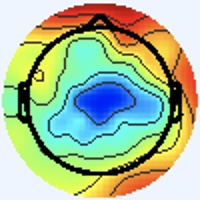

The data file committed next to this chart (first rows):
[238 245 255], [238 245 255], [238 245 255], [238 245 255], [238 245 255], [238 245 255], [238 245 255], [238 245 255], [238 245 255], [238 245 255], [238 245 255], [238 245 255], [238 245 255], [238 245 255], [238 245 255], [238 245 255], [238 245 255], [238 245 255], [238 245 255], [238 245 255], [238 245 255], [238 245 255], [238 245 255], [238 245 255]
[238 245 255], [238 245 255], [238 245 255], [238 245 255], [238 245 255], [238 245 255], [238 245 255], [238 245 255], [238 245 255], [238 245 255], [238 245 255], [238 245 255], [238 245 255], [238 245 255], [238 245 255], [238 245 255], [238 245 255], [238 245 255], [238 245 255], [238 245 255], [238 245 255], [238 245 255], [238 245 255], [238 245 255]
[238 245 255], [238 245 255], [238 245 255], [238 245 255], [238 245 255], [238 245 255], [238 245 255], [238 245 255], [238 245 255], [238 245 255], [238 245 255], [238 245 255], [238 245 255], [238 245 255], [238 245 255], [238 245 255], [238 245 255], [238 245 255], [238 245 255], [238 245 255], [238 245 255], [238 245 255], [238 245 255], [238 245 255]
[238 245 255], [238 245 255], [238 245 255], [238 245 255], [238 245 255], [238 245 255], [238 245 255], [238 245 255], [238 245 255], [238 245 255], [238 245 255], [238 245 255], [238 245 255], [238 245 255], [238 245 255], [238 245 255], [238 245 255], [238 245 255], [238 245 255], [238 245 255], [238 245 255], [238 245 255], [238 245 255], [238 245 255]
[238 245 255], [238 245 255], [238 245 255], [238 245 255], [238 245 255], [238 245 255], [238 245 255], [238 245 255], [238 245 255], [238 245 255], [238 245 255], [238 245 255], [238 245 255], [238 245 255], [238 245 255], [238 245 255], [238 245 255], [238 245 255], [238 245 255], [238 245 255], [238 245 255], [238 245 255], [238 245 255], [238 245 255]
[238 245 255], [238 245 255], [238 245 255], [238 245 255], [238 245 255], [238 245 255], [238 245 255], [238 245 255], [238 245 255], [238 245 255], [238 245 255], [238 245 255], [238 245 255], [238 245 255], [238 245 255], [238 245 255], [238 245 255], [238 245 255], [238 245 255], [238 245 255], [238 245 255], [238 245 255], [238 245 255], [238 245 255]
[238 245 255], [238 245 255], [238 245 255], [238 245 255], [238 245 255], [238 245 255], [238 245 255], [238 245 255], [238 245 255], [238 245 255], [238 245 255], [238 245 255], [238 245 255], [238 245 255], [238 245 255], [238 245 255], [238 245 255], [238 245 255], [238 245 255], [238 245 255], [238 245 255], [238 245 255], [238 245 255], [238 245 255]
[238 245 255], [238 245 255], [238 245 255], [238 245 255], [238 245 255], [238 245 255], [238 245 255], [238 245 255], [238 245 255], [238 245 255], [238 245 255], [238 245 255], [238 245 255], [238 245 255], [238 245 255], [238 245 255], [238 245 255], [238 245 255], [238 245 255], [238 245 255], [238 245 255], [238 245 255], [238 245 255], [238 245 255]
[238 245 255], [238 245 255], [238 245 255], [238 245 255], [238 245 255], [238 245 255], [238 245 255], [238 245 255], [238 245 255], [238 245 255], [238 245 255], [238 245 255], [238 245 255], [238 245 255], [238 245 255], [238 245 255], [238 245 255], [238 245 255], [238 245 255], [238 245 255], [238 245 255], [238 245 255], [238 245 255], [238 245 255]
[238 245 255], [238 245 255], [238 245 255], [238 245 255], [238 245 255], [238 245 255], [238 245 255], [238 245 255], [238 245 255], [238 245 255], [238 245 255], [238 245 255], [238 245 255], [238 245 255], [238 245 255], [238 245 255], [238 245 255], [238 245 255], [238 245 255], [238 245 255], [238 245 255], [238 245 255], [238 245 255], [238 245 255]
[238 245 255], [238 245 255], [238 245 255], [238 245 255], [238 245 255], [238 245 255], [238 245 255], [238 245 255], [238 245 255], [238 245 255], [238 245 255], [238 245 255], [238 245 255], [238 245 255], [238 245 255], [238 245 255], [238 245 255], [238 245 255], [238 245 255], [238 245 255], [238 245 255], [238 245 255], [238 245 255], [238 245 255]
[238 245 255], [238 245 255], [238 245 255], [238 245 255], [238 245 255], [238 245 255], [238 245 255], [238 245 255], [238 245 255], [238 245 255], [238 245 255], [238 245 255], [238 245 255], [238 245 255], [238 245 255], [238 245 255], [238 245 255], [238 245 255], [238 245 255], [238 245 255], [238 245 255], [238 245 255], [238 245 255], [238 245 255]
[238 245 255], [238 245 255], [238 245 255], [238 245 255], [238 245 255], [238 245 255], [238 245 255], [238 245 255], [238 245 255], [238 245 255], [238 245 255], [238 245 255], [238 245 255], [238 245 255], [238 245 255], [238 245 255], [238 245 255], [238 245 255], [238 245 255], [238 245 255], [238 245 255], [238 245 255], [238 245 255], [238 245 255]
[238 245 255], [238 245 255], [238 245 255], [238 245 255], [238 245 255], [238 245 255], [238 245 255], [238 245 255], [238 245 255], [238 245 255], [238 245 255], [238 245 255], [238 245 255], [238 245 255], [238 245 255], [238 245 255], [238 245 255], [238 245 255], [238 245 255], [238 245 255], [238 245 255], [238 245 255], [238 245 255], [238 245 255]
[238 245 255], [238 245 255], [238 245 255], [238 245 255], [238 245 255], [238 245 255], [238 245 255], [238 245 255], [238 245 255], [238 245 255], [238 245 255], [238 245 255], [238 245 255], [238 245 255], [238 245 255], [238 245 255], [238 245 255], [238 245 255], [238 245 255], [238 245 255], [238 245 255], [238 245 255], [238 245 255], [238 245 255]
[238 245 255], [238 245 255], [238 245 255], [238 245 255], [238 245 255], [238 245 255], [238 245 255], [238 245 255], [238 245 255], [238 245 255], [238 245 255], [238 245 255], [238 245 255], [238 245 255], [238 245 255], [238 245 255], [238 244 255], [238 244 255], [238 245 255], [238 245 255], [238 245 253], [238 245 253], [238 245 255], [238 245 255]
[238 245 255], [238 245 255], [238 245 255], [238 245 255], [238 245 255], [238 245 255], [238 245 255], [238 245 255], [238 245 255], [238 245 255], [238 245 255], [238 245 255], [238 245 255], [238 245 255], [238 245 255], [238 244 255], [238 244 255], [238 244 255], [238 245 255], [238 245 253], [238 245 251], [238 245 251], [238 245 253], [238 245 255]
[238 245 255], [238 245 255], [238 245 255], [238 245 255], [238 245 255], [238 245 255], [238 245 255], [238 245 255], [238 245 255], [238 245 255], [238 245 255], [238 245 255], [238 245 255], [238 245 255], [238 245 255], [238 244 255], [238 244 255], [238 244 255], [238 245 255], [238 245 253], [238 245 251], [238 245 251], [238 245 255], [238 245 255]
[238 245 255], [238 245 255], [238 245 255], [238 245 255], [238 245 255], [238 245 255], [238 245 255], [238 245 255], [238 245 255], [238 245 255], [238 245 255], [238 245 255], [238 245 255], [238 245 255], [238 245 255], [238 245 255], [238 244 255], [238 244 255], [238 245 255], [238 245 253], [238 245 253], [238 245 253], [238 245 255], [238 244 255]
[238 245 255], [238 245 255], [238 245 255], [238 245 255], [238 245 255], [238 245 255], [238 245 255], [238 245 255], [238 245 255], [238 245 255], [238 245 255], [238 245 255], [238 245 255], [238 245 255], [238 245 255], [238 245 255], [238 245 255], [238 245 255], [238 245 253], [238 245 253], [238 245 253], [238 245 255], [238 244 255], [238 244 255]
[238 245 255], [238 245 255], [238 245 255], [238 245 255], [238 245 255], [238 245 255], [238 245 255], [238 245 255], [238 245 255], [238 245 255], [238 245 255], [238 245 255], [238 245 255], [238 245 255], [238 245 255], [238 245 255], [238 245 255], [238 245 253], [238 245 253], [238 245 253], [238 245 255], [238 244 255], [238 244 255], [238 244 255]
[238 245 255], [238 245 255], [238 245 255], [238 245 255], [238 245 255], [238 245 255], [238 245 255], [238 245 255], [238 245 255], [238 245 255], [238 245 255], [238 245 255], [238 245 255], [238 245 255], [238 245 255], [238 245 255], [238 245 253], [238 245 253], [238 245 253], [238 245 255], [238 244 255], [238 244 255], [238 244 255], [238 244 255]
[238 245 255], [238 245 255], [238 245 255], [238 245 255], [238 245 255], [238 245 255], [238 245 255], [238 245 255], [238 245 255], [238 245 255], [238 245 255], [238 245 255], [238 245 255], [238 245 255], [238 245 255], [238 245 255], [238 245 253], [238 245 253], [238 245 253], [238 245 255], [238 244 255], [238 244 255], [238 244 255], [238 244 255]
[238 245 255], [238 245 255], [238 245 255], [238 245 255], [238 245 255], [238 245 255], [238 245 255], [238 245 255], [238 245 255], [238 245 255], [238 245 255], [238 245 255], [238 245 255], [238 245 255], [238 245 255], [238 245 255], [238 245 253], [238 245 253], [238 245 255], [238 245 255], [238 244 255], [238 244 255], [238 244 255], [238 244 255]
[238 245 255], [238 245 255], [238 245 255], [238 245 255], [238 245 255], [238 245 255], [238 245 255], [238 245 255], [238 245 255], [238 245 255], [238 245 255], [238 245 255], [238 245 255], [238 245 255], [238 245 255], [238 245 255], [238 245 253], [238 245 253], [238 245 255], [238 244 255], [238 244 255], [238 244 255], [238 245 255], [238 245 253]
[238 245 255], [238 245 255], [238 245 255], [238 245 255], [238 245 255], [238 245 255], [238 245 255], [238 245 255], [238 245 255], [238 245 255], [238 245 255], [238 245 255], [238 245 255], [238 245 255], [238 245 255], [238 245 255], [238 245 253], [238 245 255], [238 244 255], [238 244 255], [238 244 255], [238 245 255], [238 245 253], [238 245 253]
[238 245 255], [238 245 255], [238 245 255], [238 245 255], [238 245 255], [238 245 255], [238 245 255], [238 245 255], [238 245 255], [238 245 255], [238 245 255], [238 245 255], [238 245 255], [238 245 255], [238 245 255], [238 245 255], [238 245 255], [238 245 255], [238 244 255], [238 244 255], [238 245 255], [238 245 255], [238 245 253], [238 245 251]
[238 245 255], [238 245 255], [238 245 255], [238 245 255], [238 245 255], [238 245 255], [238 245 255], [238 245 255], [238 245 255], [238 245 255], [238 245 255], [238 245 255], [238 245 255], [238 245 255], [238 245 255], [238 245 255], [238 245 255], [238 245 255], [238 244 255], [238 244 255], [238 245 255], [238 245 253], [238 245 251], [238 245 251]
[238 245 255], [238 245 255], [238 245 255], [238 245 255], [238 245 255], [238 245 255], [238 245 255], [238 245 255], [238 245 255], [238 245 255], [238 245 255], [238 245 255], [238 245 255], [238 245 255], [238 245 255], [238 245 255], [238 245 255], [238 245 255], [238 244 255], [238 244 255], [238 245 255], [238 245 253], [238 245 251], [238 245 251]
[238 245 255], [238 245 255], [238 245 255], [238 245 255], [238 245 255], [238 245 255], [238 245 255], [238 245 255], [238 245 255], [238 245 255], [238 245 255], [238 245 255], [238 245 255], [238 245 255], [238 245 255], [238 245 255], [238 245 255], [238 245 255], [238 244 255], [238 245 255], [238 245 255], [238 245 253], [238 245 253], [238 245 253]
[238 245 255], [238 245 255], [238 245 255], [238 245 255], [238 245 255], [238 245 255], [238 245 255], [238 245 255], [238 245 255], [238 245 255], [238 245 255], [238 245 255], [238 245 255], [238 245 255], [238 245 255], [238 245 255], [238 245 253], [238 245 253], [238 245 255], [238 245 255], [238 245 255], [238 245 253], [238 245 253], [238 245 253]
[238 245 255], [238 245 255], [238 245 255], [238 245 255], [238 245 255], [238 245 255], [238 245 255], [238 245 255], [238 245 255], [238 245 255], [238 245 255], [238 245 255], [238 245 255], [238 245 255], [238 245 255], [238 245 255], [238 245 253], [238 245 253], [238 245 255], [238 245 255], [238 245 255], [238 245 255], [238 245 255], [238 245 255]
[238 245 255], [238 245 255], [238 245 255], [238 245 255], [238 245 255], [238 245 255], [238 245 255], [238 245 255], [238 245 255], [238 245 255], [238 245 255], [238 245 255], [238 245 255], [238 245 255], [238 245 255], [238 245 255], [240 244 253], [238 245 253], [238 245 253], [237 246 255], [237 246 255], [238 244 255], [238 244 255], [238 245 255]
[238 245 255], [238 245 255], [238 245 255], [238 245 255], [238 245 255], [238 245 255], [238 245 255], [238 245 255], [238 245 255], [238 245 255], [238 245 255], [238 245 255], [238 245 255], [238 245 255], [238 245 255], [238 245 255], [238 245 255], [238 245 255], [237 246 255], [237 246 255], [238 245 255], [238 245 255], [240 244 255], [240 244 255]
[238 245 255], [238 245 255], [238 245 255], [238 245 255], [238 245 255], [238 245 255], [238 245 255], [238 245 255], [238 245 255], [238 245 255], [238 245 255], [238 245 255], [238 245 255], [238 245 255], [238 245 255], [238 245 255], [237 246 255], [237 245 255], [237 245 255], [238 244 255], [240 244 255], [240 244 253], [240 244 255], [240 244 253]
[238 245 255], [238 245 255], [238 245 255], [238 245 255], [238 245 255], [238 245 255], [238 245 255], [238 245 255], [238 245 255], [238 245 255], [238 245 255], [238 245 255], [238 245 255], [238 245 255], [238 245 255], [238 245 255], [237 245 255], [237 245 255], [238 244 255], [238 244 255], [240 244 255], [240 244 253], [238 245 253], [240 245 249]
[238 245 255], [238 245 255], [238 245 255], [238 245 255], [238 245 255], [238 245 255], [238 245 255], [238 245 255], [238 245 255], [238 245 255], [238 245 255], [238 245 255], [238 245 255], [238 245 255], [238 245 255], [238 245 255], [238 244 255], [238 244 255], [240 244 255], [240 244 255], [237 246 255], [236 247 253], [237 246 251], [238 247 246]
[238 245 255], [238 245 255], [238 245 255], [238 245 255], [238 245 255], [238 245 255], [238 245 255], [238 245 255], [238 245 255], [238 245 255], [238 245 255], [238 245 255], [238 245 255], [238 245 255], [238 245 255], [238 245 255], [238 244 255], [238 244 255], [240 244 255], [238 245 255], [237 246 253], [236 247 253], [237 246 251], [240 246 244]
[238 245 255], [238 245 255], [238 245 255], [238 245 255], [238 245 255], [238 245 255], [238 245 255], [238 245 255], [238 245 255], [238 245 255], [238 245 255], [238 245 255], [238 245 255], [238 245 255], [238 245 255], [238 244 255], [237 245 255], [237 245 255], [236 246 255], [236 247 253], [238 245 251], [240 245 251], [238 244 255], [241 245 246]
[238 245 255], [238 245 255], [238 245 255], [238 245 255], [238 245 255], [238 245 255], [238 245 255], [238 245 255], [238 245 255], [238 245 255], [238 245 255], [238 245 255], [238 245 255], [238 245 255], [238 245 255], [238 245 255], [238 244 255], [238 244 255], [237 246 255], [238 245 251], [240 245 248], [241 245 248], [241 245 248], [245 246 230]
[238 245 255], [238 245 255], [238 245 255], [238 245 255], [238 245 255], [238 245 255], [238 245 255], [238 245 255], [238 245 255], [238 245 255], [238 245 255], [238 245 255], [238 245 255], [238 245 255], [238 245 255], [240 244 255], [242 242 254], [246 244 255], [244 241 252], [245 244 252], [241 245 248], [241 248 240], [241 246 223], [247 247 195]
[238 245 255], [238 245 255], [238 245 255], [238 245 255], [238 245 255], [238 245 255], [238 245 255], [238 245 255], [238 245 255], [238 245 255], [238 245 255], [238 245 255], [238 245 255], [238 245 255], [238 245 255], [240 244 253], [242 245 254], [242 242 252], [244 240 254], [246 244 255], [247 251 252], [250 255 237], [247 254 203], [231 234 155]
[238 245 255], [238 245 255], [238 245 255], [238 245 255], [238 245 255], [238 245 255], [238 245 255], [238 245 255], [238 245 255], [238 245 255], [238 245 255], [238 245 255], [238 245 255], [238 245 255], [238 245 255], [238 245 253], [238 248 250], [234 243 248], [240 246 255], [240 243 255], [244 248 251], [251 254 225], [245 250 170], [205 211 115]
[238 245 255], [238 245 255], [238 245 255], [238 245 255], [238 245 255], [238 245 255], [238 245 255], [238 245 255], [238 245 255], [238 245 255], [238 245 255], [238 245 255], [238 245 255], [238 245 255], [238 245 255], [237 246 253], [233 247 248], [235 249 252], [242 254 255], [218 225 235], [174 175 170], [153 153 119], [154 155  75], [148 152  55]
[238 245 255], [238 245 255], [238 245 255], [238 245 255], [238 245 255], [238 245 255], [238 245 255], [238 245 255], [238 245 255], [238 245 255], [238 245 255], [238 245 255], [238 245 255], [238 245 255], [238 245 255], [237 246 255], [236 246 255], [241 254 255], [245 255 255], [195 204 199], [95 94 76], [42 38  3], [49 46  0], [97 99 15]
[238 245 255], [238 245 255], [238 245 255], [238 245 255], [238 245 255], [238 245 255], [238 245 255], [238 245 255], [238 245 255], [238 245 255], [238 245 255], [238 245 255], [238 245 255], [238 245 255], [238 245 255], [238 245 255], [237 246 255], [243 253 255], [245 255 246], [211 220 193], [141 141  91], [106 105  40], [105 105  33], [151 151  53]
[238 245 255], [238 245 255], [238 245 255], [238 245 255], [238 245 255], [238 245 255], [238 245 255], [238 245 255], [238 245 255], [238 245 255], [238 245 255], [238 245 255], [238 245 255], [238 245 255], [238 245 255], [238 245 255], [239 243 252], [242 246 245], [243 246 225], [241 246 192], [229 237 134], [232 241 112], [228 234 102], [238 241 100]
[238 245 255], [238 245 255], [238 245 255], [238 245 255], [238 245 255], [238 245 255], [238 245 255], [238 245 255], [238 245 255], [238 245 255], [238 245 253], [238 245 253], [238 245 255], [238 245 255], [238 245 255], [240 245 249], [242 244 243], [245 247 226], [242 245 192], [242 249 156], [238 252 113], [240 255  93], [244 254  93], [245 253  92]
[237 245 255], [237 245 255], [238 245 255], [238 245 255], [240 244 255], [240 244 255], [240 244 253], [240 244 255], [239 245 255], [238 245 255], [237 244 250], [238 245 251], [239 246 255], [237 243 255], [237 244 252], [241 246 242], [245 247 226], [245 245 191], [239 247 144], [235 247 109], [233 251  91], [233 252  85], [235 251  90], [235 251  92]
[237 245 255], [237 245 255], [238 245 255], [238 245 255], [240 244 255], [240 244 255], [240 244 253], [240 244 255], [238 244 255], [237 244 254], [238 245 251], [239 246 252], [239 246 255], [238 245 255], [238 245 251], [240 247 231], [242 245 190], [242 248 152], [237 250 110], [234 253  86], [234 253  86], [233 254  87], [233 253  93], [231 253  92]
[238 244 255], [238 244 255], [238 245 255], [238 245 253], [240 244 253], [240 244 253], [238 245 255], [238 245 255], [238 245 255], [237 244 254], [238 245 253], [239 246 254], [239 244 250], [239 244 248], [239 245 245], [239 247 210], [235 247 145], [236 251 106], [234 253  86], [234 254  81], [234 252  88], [233 253  93], [232 252  93], [231 253  90]
[238 244 255], [238 244 255], [238 245 255], [238 245 253], [240 244 253], [240 244 253], [238 245 255], [238 245 255], [238 245 255], [237 244 254], [239 245 255], [239 246 255], [239 244 250], [240 246 246], [240 248 237], [238 248 196], [233 250 122], [235 254  85], [234 254  79], [231 253  80], [232 253  90], [230 252  92], [230 252  91], [227 252  86]
[238 245 255], [238 245 255], [238 244 255], [238 244 255], [238 245 253], [238 245 253], [238 245 255], [238 244 255], [237 245 255], [236 244 255], [238 244 255], [239 245 255], [240 245 251], [243 248 244], [242 250 227], [240 250 187], [232 249 121], [232 253  90], [232 253  86], [231 252  85], [230 250  90], [229 251  91], [229 252  86], [227 253  84]
[238 245 253], [238 245 253], [238 244 255], [238 244 255], [238 245 255], [238 245 253], [238 244 255], [238 244 255], [238 246 255], [237 245 255], [238 244 255], [239 243 255], [241 244 249], [241 245 230], [237 247 194], [233 248 153], [231 249 113], [232 252  93], [231 252  89], [229 251  88], [228 250  89], [226 251  89], [227 252  86], [226 253  86]
[238 245 251], [238 245 251], [238 244 255], [238 244 255], [238 245 255], [238 245 255], [237 245 255], [237 246 255], [237 246 251], [238 247 252], [237 244 254], [239 243 252], [241 245 246], [237 245 208], [229 246 142], [227 248 107], [230 250 101], [230 251  94], [230 252  89], [227 252  86], [226 251  87], [225 252  87], [225 252  87], [225 254  88]
[238 245 253], [238 245 253], [238 245 255], [238 244 255], [238 245 255], [238 245 255], [237 245 255], [237 246 255], [236 246 247], [238 248 249], [237 244 252], [241 246 250], [244 250 238], [238 249 193], [229 248 120], [227 252  88], [230 252  92], [228 252  92], [228 253  89], [226 253  86], [225 252  87], [223 252  86], [223 251  88], [222 253  89]
[238 244 255], [238 244 255], [238 244 255], [238 245 255], [238 245 255], [238 245 255], [237 245 255], [237 246 253], [236 246 245], [236 246 245], [239 246 252], [240 246 242], [242 251 222], [239 252 182], [229 249 118], [227 252  88], [228 253  89], [228 253  87], [227 253  84], [226 254  84], [226 252  90], [224 252  89], [224 252  90], [222 253  90]
[238 244 255], [238 244 255], [238 245 255], [238 245 255], [238 245 255], [238 244 255], [237 245 255], [237 246 255], [237 247 249], [238 246 248], [240 245 249], [236 245 228], [236 247 189], [232 250 151], [227 248 109], [227 251  91], [227 252  88], [226 253  86], [226 254  84], [225 252  85], [224 252  89], [224 252  90], [222 253  90], [221 252  89]
[238 245 253], [238 245 253], [238 245 253], [238 245 255], [238 244 255], [238 244 255], [238 244 255], [238 244 255], [239 246 255], [238 245 251], [240 246 246], [234 246 210], [229 247 148], [225 249 111], [225 248  98], [227 251  95], [225 250  94], [225 251  92], [225 251  89], [224 253  87], [224 252  90], [224 252  90], [221 252  89], [221 252  89]
[238 245 253], [238 245 253], [238 245 253], [238 245 255], [238 244 255], [238 244 255], [238 245 255], [238 245 255], [238 244 255], [238 246 249], [242 249 241], [237 250 197], [227 248 127], [222 249  92], [224 250  91], [225 251  92], [225 250  94], [225 251  92], [224 252  89], [224 252  89], [224 252  89], [224 252  90], [222 253  90], [222 253  90]
[237 246 255], [237 246 255], [238 245 253], [238 245 255], [240 244 255], [240 244 255], [240 245 251], [240 245 251], [240 244 253], [240 246 244], [241 249 226], [236 251 186], [227 249 122], [222 250  90], [225 251  90], [225 251  89], [225 251  89], [224 253  87], [224 253  85], [224 253  85], [224 253  87], [224 252  89], [224 252  92], [222 252  92]
... 139 more rows
